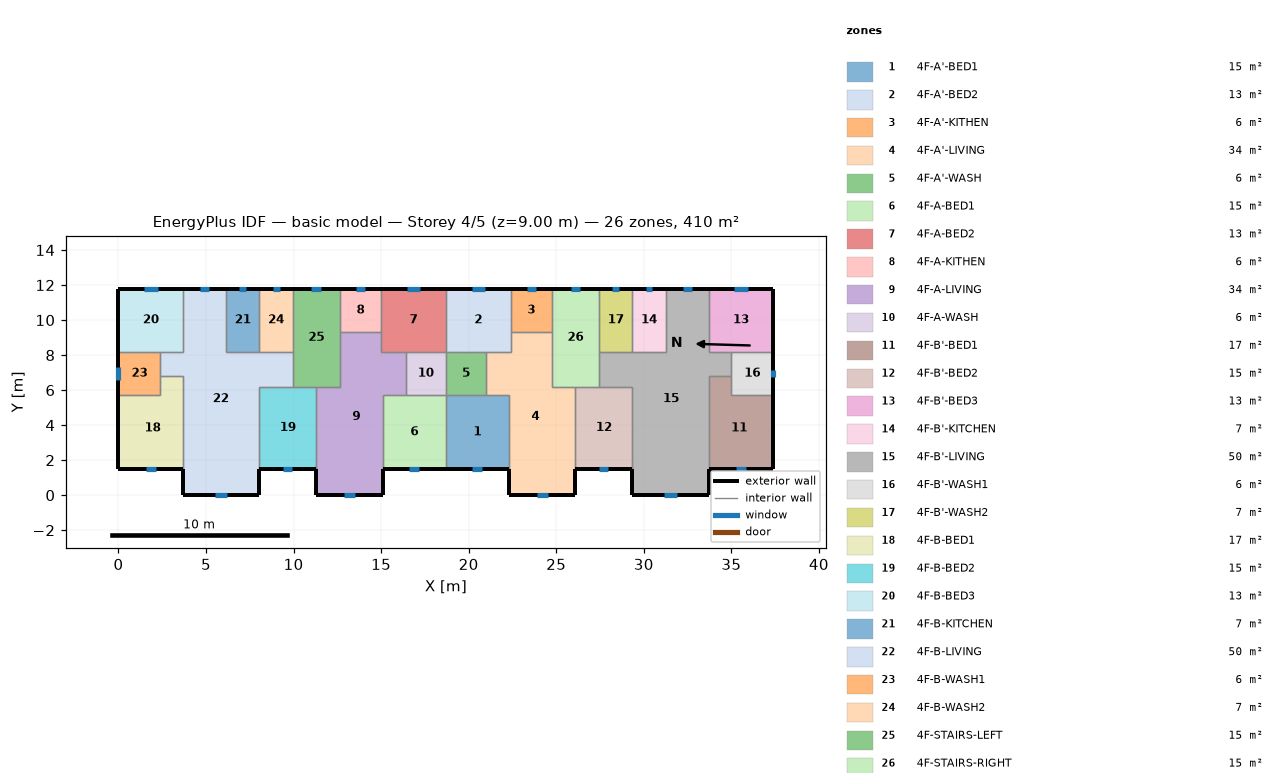
=== STOREY PLAN SPEC (per zone: floor XY polygon, exterior-wall plan segments, windows/doors) ===
zone 1: 4F-A'-BED1  (15.1 m²)
  floor: (18.70, 5.70) (22.30, 5.70) (22.30, 1.50) (18.70, 1.50)
  exterior wall: (18.70, 1.50) – (22.30, 1.50)  [3.6 m]
    window: (20.21, 1.50) – (20.79, 1.50)  [0.9 m²]
  interior walls: 4
zone 2: 4F-A'-BED2  (13.3 m²)
  floor: (18.70, 11.80) (22.40, 11.80) (22.40, 8.20) (18.70, 8.20)
  exterior wall: (22.40, 11.80) – (18.70, 11.80)  [3.7 m]
    window: (20.94, 11.80) – (20.16, 11.80)  [1.2 m²]
  interior walls: 5
zone 3: 4F-A'-KITHEN  (5.9 m²)
  floor: (24.75, 11.80) (24.75, 9.31) (22.40, 9.31) (22.40, 11.80)
  exterior wall: (24.75, 11.80) – (22.40, 11.80)  [2.3 m]
    window: (23.82, 11.80) – (23.33, 11.80)  [0.7 m²]
  interior walls: 3
zone 4: 4F-A'-LIVING  (34.3 m²)
  floor: (22.40, 9.31) (24.75, 9.31) (24.75, 6.20) (26.10, 6.20) (26.10, 0.00) (22.30, 0.00) (22.30, 5.70) (21.00, 5.70) (21.00, 8.20) (22.40, 8.20)
  exterior wall: (22.30, 1.50) – (22.30, 0.00)  [1.5 m]
  exterior wall: (26.10, 0.00) – (26.10, 1.50)  [1.5 m]
  exterior wall: (22.30, 0.00) – (26.10, 0.00)  [3.8 m]
    window: (23.90, 0.00) – (24.50, 0.00)  [0.9 m²]
  interior walls: 9
zone 5: 4F-A'-WASH  (5.7 m²)
  floor: (21.00, 8.20) (21.00, 5.70) (18.70, 5.70) (18.70, 8.20)
  interior walls: 4
zone 6: 4F-A-BED1  (15.1 m²)
  floor: (15.10, 5.70) (18.70, 5.70) (18.70, 1.50) (15.10, 1.50)
  exterior wall: (15.10, 1.50) – (18.70, 1.50)  [3.6 m]
    window: (16.61, 1.50) – (17.19, 1.50)  [0.9 m²]
  interior walls: 4
zone 7: 4F-A-BED2  (13.3 m²)
  floor: (18.70, 11.80) (18.70, 8.20) (15.00, 8.20) (15.00, 11.80)
  exterior wall: (18.70, 11.80) – (15.00, 11.80)  [3.7 m]
    window: (17.24, 11.80) – (16.46, 11.80)  [1.2 m²]
  interior walls: 5
zone 8: 4F-A-KITHEN  (5.9 m²)
  floor: (15.00, 11.80) (15.00, 9.31) (12.65, 9.31) (12.65, 11.80)
  exterior wall: (15.00, 11.80) – (12.65, 11.80)  [2.3 m]
    window: (14.07, 11.80) – (13.58, 11.80)  [0.7 m²]
  interior walls: 3
zone 9: 4F-A-LIVING  (34.3 m²)
  floor: (12.65, 9.31) (15.00, 9.31) (15.00, 8.20) (16.40, 8.20) (16.40, 5.70) (15.10, 5.70) (15.10, 0.00) (11.30, 0.00) (11.30, 6.20) (12.65, 6.20)
  exterior wall: (11.30, 1.50) – (11.30, 0.00)  [1.5 m]
  exterior wall: (15.10, 0.00) – (15.10, 1.50)  [1.5 m]
  exterior wall: (11.30, 0.00) – (15.10, 0.00)  [3.8 m]
    window: (12.90, 0.00) – (13.50, 0.00)  [0.9 m²]
  interior walls: 9
zone 10: 4F-A-WASH  (5.7 m²)
  floor: (18.70, 8.20) (18.70, 5.70) (16.40, 5.70) (16.40, 8.20)
  interior walls: 4
zone 11: 4F-B'-BED1  (17.0 m²)
  floor: (35.00, 6.80) (35.00, 5.70) (37.40, 5.70) (37.40, 1.50) (33.70, 1.50) (33.70, 6.80)
  exterior wall: (33.70, 1.50) – (37.40, 1.50)  [3.7 m]
    window: (35.26, 1.50) – (35.84, 1.50)  [0.9 m²]
  exterior wall: (37.40, 1.50) – (37.40, 5.70)  [4.2 m]
  interior walls: 4
zone 12: 4F-B'-BED2  (15.3 m²)
  floor: (26.10, 6.20) (29.35, 6.20) (29.35, 1.50) (26.10, 1.50)
  exterior wall: (26.10, 1.50) – (29.35, 1.50)  [3.3 m]
    window: (27.47, 1.50) – (27.98, 1.50)  [0.8 m²]
  interior walls: 4
zone 13: 4F-B'-BED3  (13.3 m²)
  floor: (37.40, 11.80) (37.40, 8.20) (33.70, 8.20) (33.70, 11.80)
  exterior wall: (37.40, 8.20) – (37.40, 11.80)  [3.6 m]
  exterior wall: (37.40, 11.80) – (33.70, 11.80)  [3.7 m]
    window: (35.94, 11.80) – (35.16, 11.80)  [1.2 m²]
  interior walls: 3
zone 14: 4F-B'-KITCHEN  (6.8 m²)
  floor: (29.35, 11.80) (31.25, 11.80) (31.25, 8.20) (29.35, 8.20)
  exterior wall: (31.25, 11.80) – (29.35, 11.80)  [1.9 m]
    window: (30.50, 11.80) – (30.10, 11.80)  [0.6 m²]
  interior walls: 3
zone 15: 4F-B'-LIVING  (50.1 m²)
  floor: (31.25, 11.80) (33.70, 11.80) (33.70, 8.20) (35.00, 8.20) (35.00, 6.80) (33.70, 6.80) (33.70, 0.00) (29.35, 0.00) (29.35, 6.20) (27.45, 6.20) (27.45, 8.20) (31.25, 8.20)
  exterior wall: (29.35, 1.50) – (29.35, 0.00)  [1.5 m]
  exterior wall: (33.70, 11.80) – (31.25, 11.80)  [2.5 m]
    window: (32.73, 11.80) – (32.22, 11.80)  [0.8 m²]
  exterior wall: (33.70, 0.00) – (33.70, 1.50)  [1.5 m]
  exterior wall: (29.35, 0.00) – (33.70, 0.00)  [4.4 m]
    window: (31.18, 0.00) – (31.87, 0.00)  [1.0 m²]
  interior walls: 11
zone 16: 4F-B'-WASH1  (6.0 m²)
  floor: (37.40, 8.20) (37.40, 5.70) (35.00, 5.70) (35.00, 8.20)
  exterior wall: (37.40, 5.70) – (37.40, 8.20)  [2.5 m]
    window: (37.40, 6.75) – (37.40, 7.15)  [0.6 m²]
  interior walls: 4
zone 17: 4F-B'-WASH2  (6.8 m²)
  floor: (27.45, 11.80) (29.35, 11.80) (29.35, 8.20) (27.45, 8.20)
  exterior wall: (29.35, 11.80) – (27.45, 11.80)  [1.9 m]
    window: (28.60, 11.80) – (28.20, 11.80)  [0.6 m²]
  interior walls: 3
zone 18: 4F-B-BED1  (17.0 m²)
  floor: (2.40, 6.80) (3.70, 6.80) (3.70, 1.50) (0.00, 1.50) (0.00, 5.70) (2.40, 5.70)
  exterior wall: (0.00, 1.50) – (3.70, 1.50)  [3.7 m]
    window: (1.56, 1.50) – (2.14, 1.50)  [0.9 m²]
  exterior wall: (0.00, 5.70) – (0.00, 1.50)  [4.2 m]
  interior walls: 4
zone 19: 4F-B-BED2  (15.3 m²)
  floor: (8.05, 6.20) (11.30, 6.20) (11.30, 1.50) (8.05, 1.50)
  exterior wall: (8.05, 1.50) – (11.30, 1.50)  [3.3 m]
    window: (9.42, 1.50) – (9.93, 1.50)  [0.8 m²]
  interior walls: 4
zone 20: 4F-B-BED3  (13.3 m²)
  floor: (0.00, 11.80) (3.70, 11.80) (3.70, 8.20) (0.00, 8.20)
  exterior wall: (3.70, 11.80) – (0.00, 11.80)  [3.7 m]
    window: (2.24, 11.80) – (1.46, 11.80)  [1.2 m²]
  exterior wall: (0.00, 11.80) – (0.00, 8.20)  [3.6 m]
  interior walls: 3
zone 21: 4F-B-KITCHEN  (6.8 m²)
  floor: (8.05, 11.80) (8.05, 8.20) (6.15, 8.20) (6.15, 11.80)
  exterior wall: (8.05, 11.80) – (6.15, 11.80)  [1.9 m]
    window: (7.30, 11.80) – (6.90, 11.80)  [0.6 m²]
  interior walls: 3
zone 22: 4F-B-LIVING  (50.1 m²)
  floor: (3.70, 11.80) (6.15, 11.80) (6.15, 8.20) (9.95, 8.20) (9.95, 6.20) (8.05, 6.20) (8.05, 0.00) (3.70, 0.00) (3.70, 6.80) (2.40, 6.80) (2.40, 8.20) (3.70, 8.20)
  exterior wall: (6.15, 11.80) – (3.70, 11.80)  [2.5 m]
    window: (5.18, 11.80) – (4.67, 11.80)  [0.8 m²]
  exterior wall: (8.05, 0.00) – (8.05, 1.50)  [1.5 m]
  exterior wall: (3.70, 0.00) – (8.05, 0.00)  [4.3 m]
    window: (5.53, 0.00) – (6.22, 0.00)  [1.0 m²]
  exterior wall: (3.70, 1.50) – (3.70, 0.00)  [1.5 m]
  interior walls: 11
zone 23: 4F-B-WASH1  (6.0 m²)
  floor: (2.40, 8.20) (2.40, 5.70) (0.00, 5.70) (0.00, 8.20)
  exterior wall: (0.00, 8.20) – (0.00, 5.70)  [2.5 m]
    window: (0.00, 7.32) – (0.00, 6.58)  [1.1 m²]
  interior walls: 4
zone 24: 4F-B-WASH2  (6.8 m²)
  floor: (9.95, 11.80) (9.95, 8.20) (8.05, 8.20) (8.05, 11.80)
  exterior wall: (9.95, 11.80) – (8.05, 11.80)  [1.9 m]
    window: (9.20, 11.80) – (8.80, 11.80)  [0.6 m²]
  interior walls: 3
zone 25: 4F-STAIRS-LEFT  (15.1 m²)
  floor: (9.95, 11.80) (12.65, 11.80) (12.65, 6.20) (9.95, 6.20)
  exterior wall: (12.65, 11.80) – (9.95, 11.80)  [2.7 m]
    window: (11.58, 11.80) – (11.02, 11.80)  [0.8 m²]
  interior walls: 6
zone 26: 4F-STAIRS-RIGHT  (15.1 m²)
  floor: (27.45, 11.80) (27.45, 6.20) (24.75, 6.20) (24.75, 11.80)
  exterior wall: (27.45, 11.80) – (24.75, 11.80)  [2.7 m]
    window: (26.38, 11.80) – (25.82, 11.80)  [0.8 m²]
  interior walls: 6

=== DERIVED (storey summary) ===
Building: basic model
Storey: 4 of 5  (floor level z = 9.00 m)
Storey gross floor area: 409.7 m²
Zones on this storey: 26
  - 4F-A'-BED1: floor 15.1 m²; exterior wall 3.6 m (10.8 m²); 1 window(s) 0.9 m²; WWR 7.9%
  - 4F-A'-BED2: floor 13.3 m²; exterior wall 3.7 m (11.1 m²); 1 window(s) 1.2 m²; WWR 10.4%
  - 4F-A'-KITHEN: floor 5.9 m²; exterior wall 2.3 m (7.0 m²); 1 window(s) 0.7 m²; WWR 10.4%
  - 4F-A'-LIVING: floor 34.3 m²; exterior wall 6.8 m (20.4 m²); 1 window(s) 0.9 m²; WWR 4.4%
  - 4F-A'-WASH: floor 5.7 m²
  - 4F-A-BED1: floor 15.1 m²; exterior wall 3.6 m (10.8 m²); 1 window(s) 0.9 m²; WWR 7.9%
  - 4F-A-BED2: floor 13.3 m²; exterior wall 3.7 m (11.1 m²); 1 window(s) 1.2 m²; WWR 10.4%
  - 4F-A-KITHEN: floor 5.9 m²; exterior wall 2.3 m (7.0 m²); 1 window(s) 0.7 m²; WWR 10.4%
  - 4F-A-LIVING: floor 34.3 m²; exterior wall 6.8 m (20.4 m²); 1 window(s) 0.9 m²; WWR 4.4%
  - 4F-A-WASH: floor 5.7 m²
  - 4F-B'-BED1: floor 17.0 m²; exterior wall 7.9 m (23.7 m²); 1 window(s) 0.9 m²; WWR 3.7%
  - 4F-B'-BED2: floor 15.3 m²; exterior wall 3.3 m (9.8 m²); 1 window(s) 0.8 m²; WWR 7.9%
  - 4F-B'-BED3: floor 13.3 m²; exterior wall 7.3 m (21.9 m²); 1 window(s) 1.2 m²; WWR 5.3%
  - 4F-B'-KITCHEN: floor 6.8 m²; exterior wall 1.9 m (5.7 m²); 1 window(s) 0.6 m²; WWR 10.4%
  - 4F-B'-LIVING: floor 50.1 m²; exterior wall 9.8 m (29.4 m²); 2 window(s) 1.8 m²; WWR 6.1%
  - 4F-B'-WASH1: floor 6.0 m²; exterior wall 2.5 m (7.5 m²); 1 window(s) 0.6 m²; WWR 8.1%
  - 4F-B'-WASH2: floor 6.8 m²; exterior wall 1.9 m (5.7 m²); 1 window(s) 0.6 m²; WWR 10.4%
  - 4F-B-BED1: floor 17.0 m²; exterior wall 7.9 m (23.7 m²); 1 window(s) 0.9 m²; WWR 3.7%
  - 4F-B-BED2: floor 15.3 m²; exterior wall 3.3 m (9.8 m²); 1 window(s) 0.8 m²; WWR 7.9%
  - 4F-B-BED3: floor 13.3 m²; exterior wall 7.3 m (21.9 m²); 1 window(s) 1.2 m²; WWR 5.3%
  - 4F-B-KITCHEN: floor 6.8 m²; exterior wall 1.9 m (5.7 m²); 1 window(s) 0.6 m²; WWR 10.4%
  - 4F-B-LIVING: floor 50.1 m²; exterior wall 9.8 m (29.4 m²); 2 window(s) 1.8 m²; WWR 6.1%
  - 4F-B-WASH1: floor 6.0 m²; exterior wall 2.5 m (7.5 m²); 1 window(s) 1.1 m²; WWR 15.0%
  - 4F-B-WASH2: floor 6.8 m²; exterior wall 1.9 m (5.7 m²); 1 window(s) 0.6 m²; WWR 10.4%
  - 4F-STAIRS-LEFT: floor 15.1 m²; exterior wall 2.7 m (8.1 m²); 1 window(s) 0.8 m²; WWR 10.4%
  - 4F-STAIRS-RIGHT: floor 15.1 m²; exterior wall 2.7 m (8.1 m²); 1 window(s) 0.8 m²; WWR 10.4%
Zone adjacency (shared interzone walls):
  - 4F-A'-BED1 ↔ 4F-A'-LIVING
  - 4F-A'-BED1 ↔ 4F-A'-WASH
  - 4F-A'-BED1 ↔ 4F-A-BED1
  - 4F-A'-BED2 ↔ 4F-A'-KITHEN
  - 4F-A'-BED2 ↔ 4F-A'-LIVING
  - 4F-A'-BED2 ↔ 4F-A'-WASH
  - 4F-A'-BED2 ↔ 4F-A-BED2
  - 4F-A'-KITHEN ↔ 4F-A'-LIVING
  - 4F-A'-KITHEN ↔ 4F-STAIRS-RIGHT
  - 4F-A'-LIVING ↔ 4F-A'-WASH
  - 4F-A'-LIVING ↔ 4F-B'-BED2
  - 4F-A'-LIVING ↔ 4F-STAIRS-RIGHT
  - 4F-A'-WASH ↔ 4F-A-WASH
  - 4F-A-BED1 ↔ 4F-A-LIVING
  - 4F-A-BED1 ↔ 4F-A-WASH
  - 4F-A-BED2 ↔ 4F-A-KITHEN
  - 4F-A-BED2 ↔ 4F-A-LIVING
  - 4F-A-BED2 ↔ 4F-A-WASH
  - 4F-A-KITHEN ↔ 4F-A-LIVING
  - 4F-A-KITHEN ↔ 4F-STAIRS-LEFT
  - 4F-A-LIVING ↔ 4F-A-WASH
  - 4F-A-LIVING ↔ 4F-B-BED2
  - 4F-A-LIVING ↔ 4F-STAIRS-LEFT
  - 4F-B'-BED1 ↔ 4F-B'-LIVING
  - 4F-B'-BED1 ↔ 4F-B'-WASH1
  - 4F-B'-BED2 ↔ 4F-B'-LIVING
  - 4F-B'-BED2 ↔ 4F-STAIRS-RIGHT
  - 4F-B'-BED3 ↔ 4F-B'-LIVING
  - 4F-B'-BED3 ↔ 4F-B'-WASH1
  - 4F-B'-KITCHEN ↔ 4F-B'-LIVING
  - 4F-B'-KITCHEN ↔ 4F-B'-WASH2
  - 4F-B'-LIVING ↔ 4F-B'-WASH1
  - 4F-B'-LIVING ↔ 4F-B'-WASH2
  - 4F-B'-LIVING ↔ 4F-STAIRS-RIGHT
  - 4F-B'-WASH2 ↔ 4F-STAIRS-RIGHT
  - 4F-B-BED1 ↔ 4F-B-LIVING
  - 4F-B-BED1 ↔ 4F-B-WASH1
  - 4F-B-BED2 ↔ 4F-B-LIVING
  - 4F-B-BED2 ↔ 4F-STAIRS-LEFT
  - 4F-B-BED3 ↔ 4F-B-LIVING
  - 4F-B-BED3 ↔ 4F-B-WASH1
  - 4F-B-KITCHEN ↔ 4F-B-LIVING
  - 4F-B-KITCHEN ↔ 4F-B-WASH2
  - 4F-B-LIVING ↔ 4F-B-WASH1
  - 4F-B-LIVING ↔ 4F-B-WASH2
  - 4F-B-LIVING ↔ 4F-STAIRS-LEFT
  - 4F-B-WASH2 ↔ 4F-STAIRS-LEFT